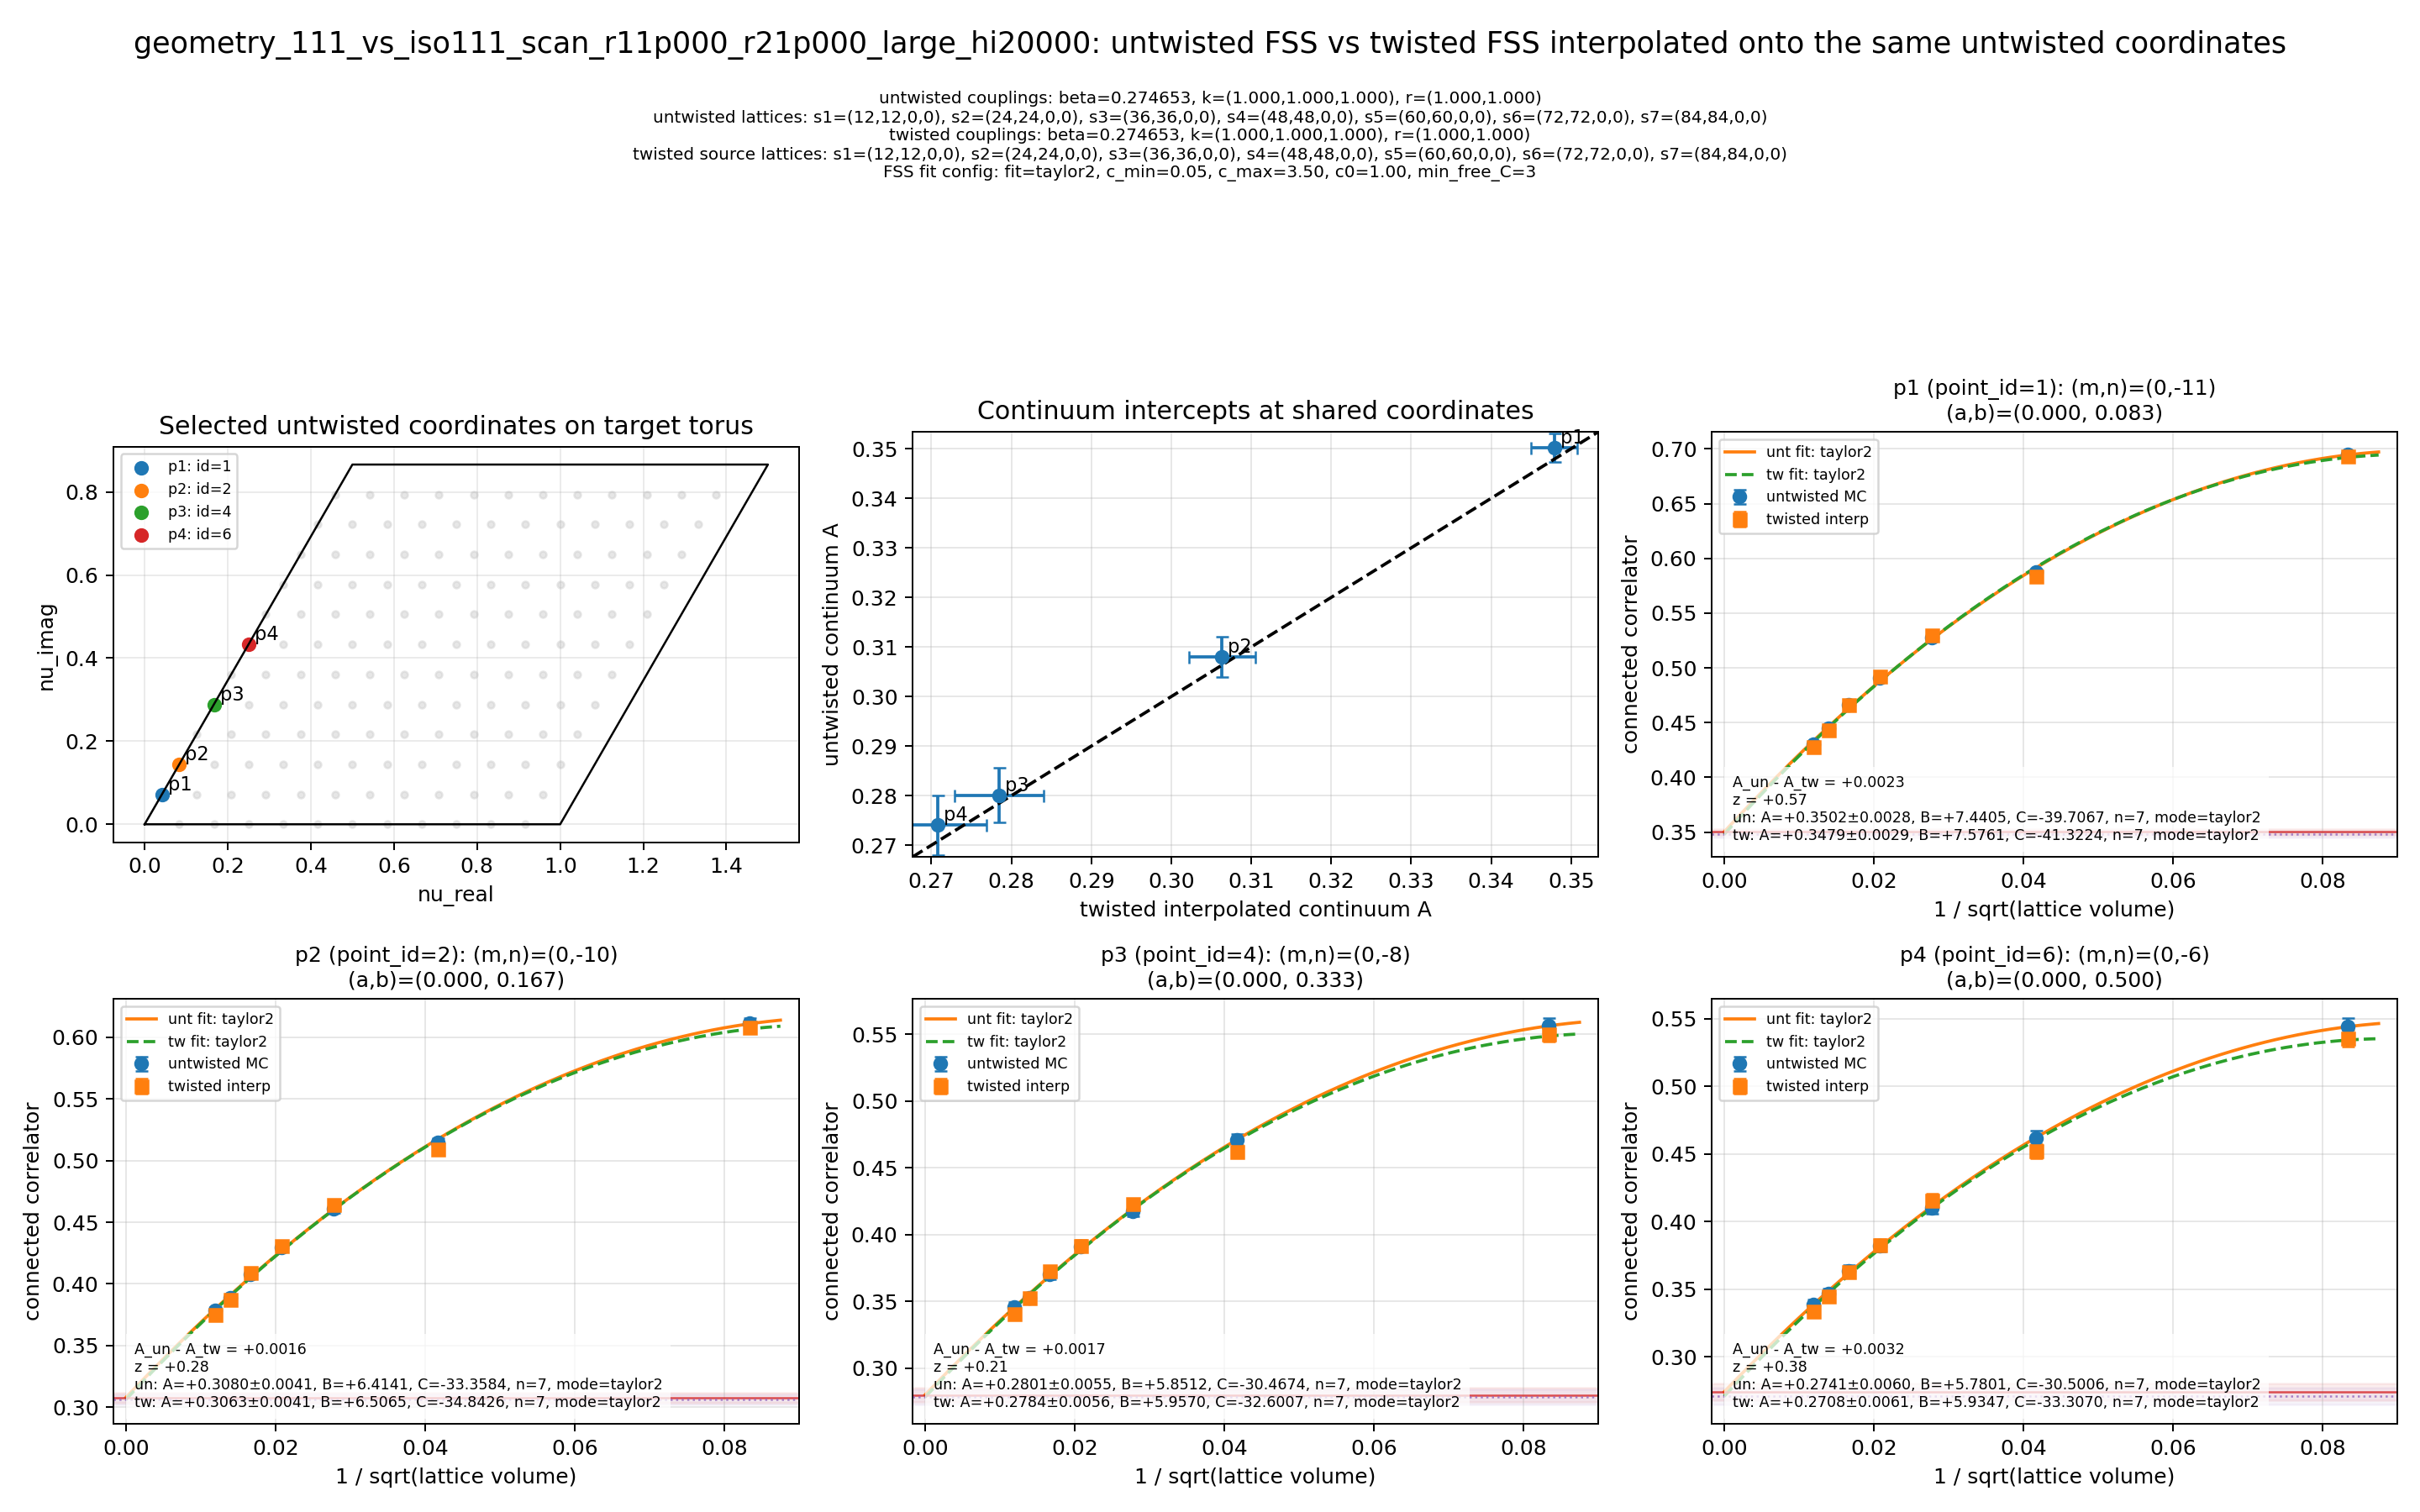

Values plotted in this chart, from the file beside it:
display_label	point_id	m	n	a_wrap	b_wrap	untwisted_A	untwisted_sigma_A	twisted_interp_A	twisted_interp_sigma_A	delta_A	combined_sigma	z_delta
p1	1	0	-11	0.00000000	0.08333	0.3502	0.002842	0.3479	0.00289	0.002314	0.004054	0.5709
p2	2	0	-10	0.00000000	0.1667	0.308	0.004099	0.3063	0.004139	0.001636	0.005825	0.2808
p3	4	0	-8	0.00000000	0.3333	0.2801	0.005504	0.2784	0.005557	0.001659	0.007821	0.2121
p4	6	0	-6	0.00000000	0.5	0.2741	0.006002	0.2708	0.006112	0.003248	0.008566	0.3792
